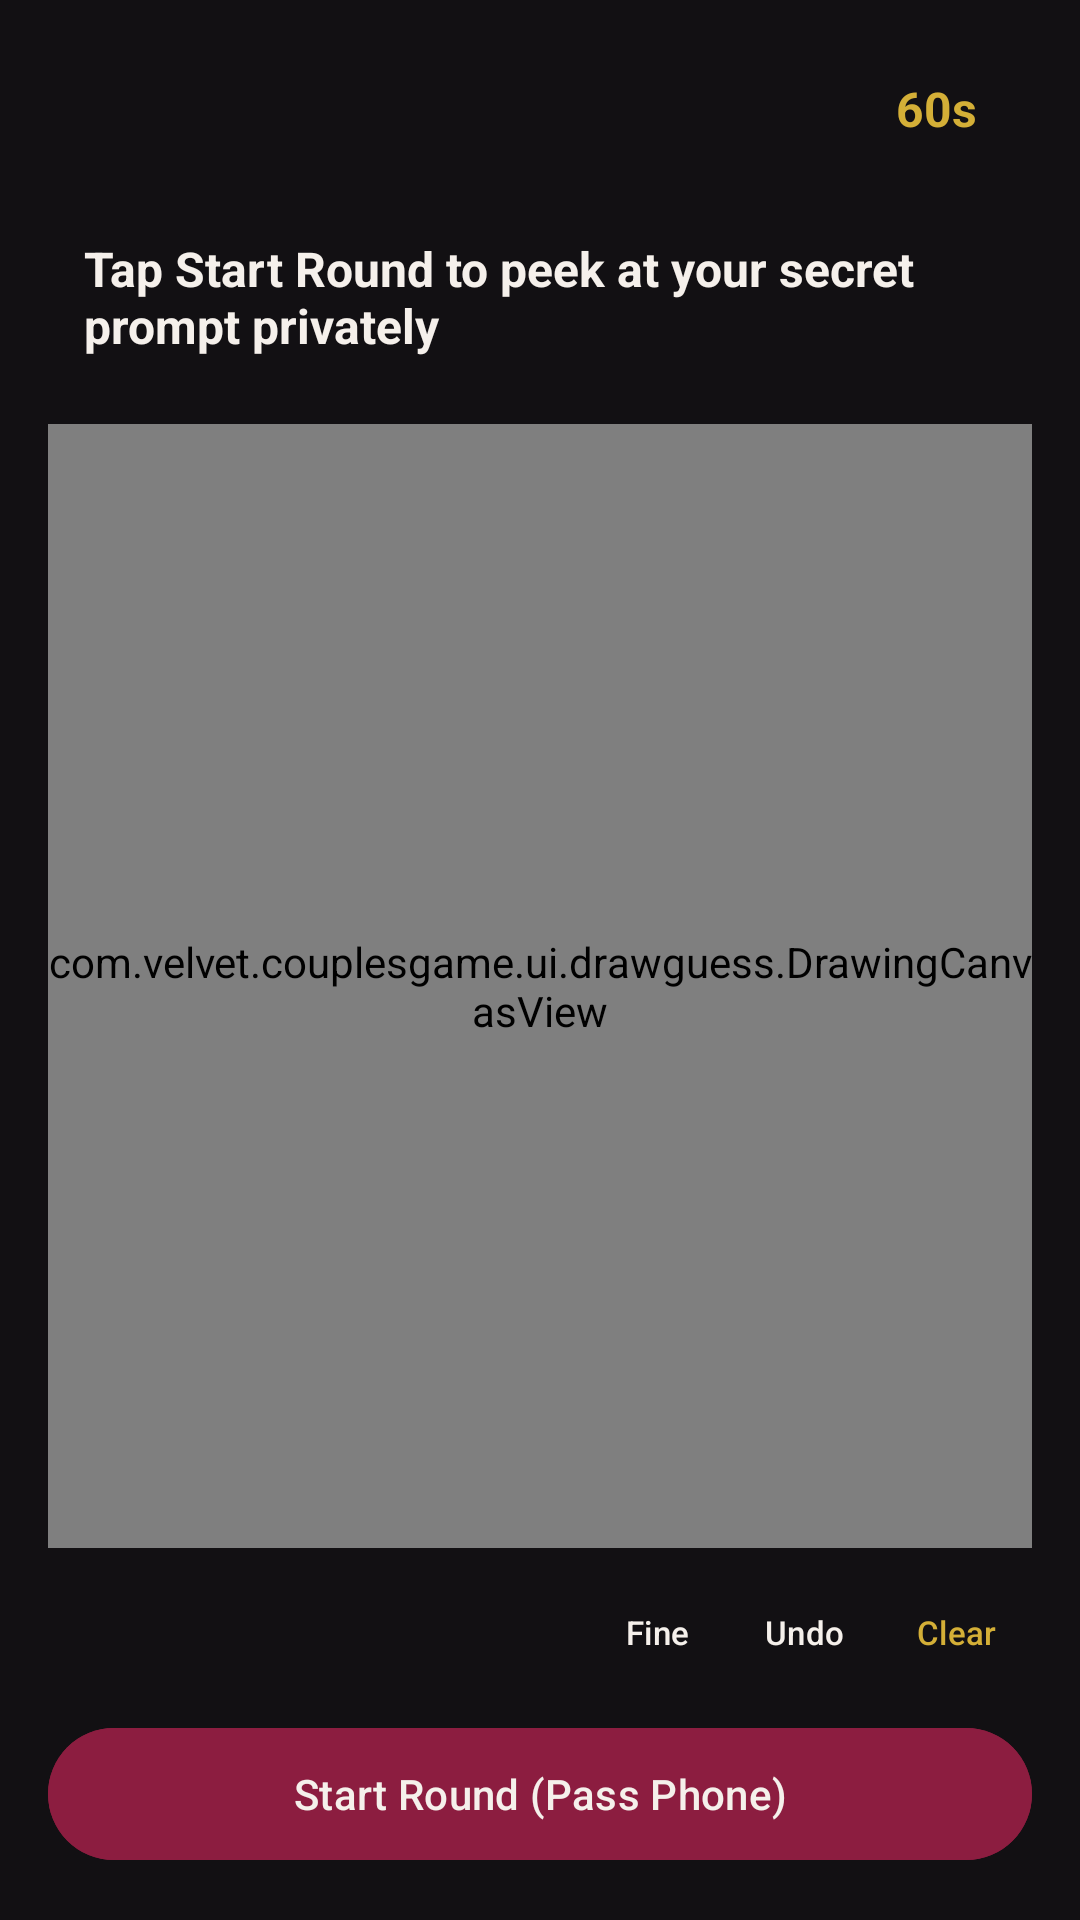

Here is an Android app screen rendered from its layout file. Give the layout XML and the strings, colors and styles it references.
<!-- AndroidManifest.xml: application theme Theme.VelvetCouplesGame -->
<!-- res/layout/fragment_draw_guess.xml -->
<?xml version="1.0" encoding="utf-8"?>
<LinearLayout xmlns:android="http://schemas.android.com/apk/res/android"
    android:layout_width="match_parent"
    android:layout_height="match_parent"
    android:background="?attr/velvetBg"
    android:orientation="vertical"
    android:padding="16dp">

    
    <LinearLayout
        android:layout_width="match_parent"
        android:layout_height="wrap_content"
        android:gravity="center_vertical"
        android:orientation="horizontal">

        <LinearLayout
            android:layout_width="0dp"
            android:layout_height="wrap_content"
            android:layout_weight="1"
            android:orientation="vertical">

            <TextView
                android:id="@+id/tv_draw_role"
                android:layout_width="wrap_content"
                android:layout_height="wrap_content"
                android:textColor="?attr/velvetAccent"
                android:textSize="18sp"
                android:textStyle="bold" />

            <TextView
                android:id="@+id/tv_draw_score"
                android:layout_width="wrap_content"
                android:layout_height="wrap_content"
                android:textColor="?attr/velvetTextMuted"
                android:textSize="12sp" />
        </LinearLayout>

        <TextView
            android:id="@+id/tv_draw_timer"
            android:layout_width="64dp"
            android:layout_height="40dp"
            android:background="@drawable/bg_card_velvet"
            android:gravity="center"
            android:text="60s"
            android:textColor="?attr/velvetAccent"
            android:textSize="16sp"
            android:textStyle="bold" />
    </LinearLayout>

    
    <LinearLayout
        android:layout_width="match_parent"
        android:layout_height="wrap_content"
        android:layout_marginTop="10dp"
        android:background="@drawable/bg_card_velvet"
        android:gravity="center_vertical"
        android:orientation="horizontal"
        android:padding="12dp">

        <TextView
            android:id="@+id/tv_secret_word"
            android:layout_width="0dp"
            android:layout_height="wrap_content"
            android:layout_weight="1"
            android:text="@string/draw_ready_banner"
            android:textColor="?attr/velvetTextPrimary"
            android:textSize="16sp"
            android:textStyle="bold" />

        <com.google.android.material.button.MaterialButton
            android:id="@+id/btn_toggle_word"
            android:visibility="gone"
            style="@style/Widget.Material3.Button.TextButton"
            android:layout_width="wrap_content"
            android:layout_height="36dp"
            android:text="@string/draw_hide_word"
            android:textColor="?attr/velvetAccent"
            android:textSize="12sp" />
    </LinearLayout>

    
    <com.velvet.couplesgame.ui.drawguess.DrawingCanvasView
        android:id="@+id/drawing_canvas"
        android:layout_width="match_parent"
        android:layout_height="0dp"
        android:layout_marginTop="10dp"
        android:layout_weight="1" />

    
    <LinearLayout
        android:layout_width="match_parent"
        android:layout_height="wrap_content"
        android:layout_marginTop="10dp"
        android:gravity="center_vertical"
        android:orientation="horizontal">

        <View
            android:id="@+id/color_dot_1"
            android:layout_width="28dp"
            android:layout_height="28dp" />

        <View
            android:id="@+id/color_dot_2"
            android:layout_width="28dp"
            android:layout_height="28dp"
            android:layout_marginStart="8dp" />

        <View
            android:id="@+id/color_dot_3"
            android:layout_width="28dp"
            android:layout_height="28dp"
            android:layout_marginStart="8dp" />

        <View
            android:id="@+id/color_dot_4"
            android:layout_width="28dp"
            android:layout_height="28dp"
            android:layout_marginStart="8dp" />

        <View
            android:id="@+id/color_dot_5"
            android:layout_width="28dp"
            android:layout_height="28dp"
            android:layout_marginStart="8dp" />

        <Space
            android:layout_width="0dp"
            android:layout_height="1dp"
            android:layout_weight="1" />

        <com.google.android.material.button.MaterialButton
            android:id="@+id/btn_brush_size"
            style="@style/Widget.Material3.Button.TextButton"
            android:layout_width="wrap_content"
            android:layout_height="36dp"
            android:minWidth="48dp"
            android:text="@string/draw_brush_fine"
            android:textColor="?attr/velvetTextPrimary"
            android:textSize="11sp" />

        <com.google.android.material.button.MaterialButton
            android:id="@+id/btn_undo"
            style="@style/Widget.Material3.Button.TextButton"
            android:layout_width="wrap_content"
            android:layout_height="36dp"
            android:minWidth="48dp"
            android:text="@string/draw_undo"
            android:textColor="?attr/velvetTextPrimary"
            android:textSize="11sp" />

        <com.google.android.material.button.MaterialButton
            android:id="@+id/btn_clear"
            style="@style/Widget.Material3.Button.TextButton"
            android:layout_width="wrap_content"
            android:layout_height="36dp"
            android:minWidth="48dp"
            android:text="@string/draw_clear"
            android:textColor="?attr/velvetAccent"
            android:textSize="11sp" />
    </LinearLayout>

    
    <com.google.android.material.button.MaterialButton
        android:id="@+id/btn_start_round"
        android:layout_width="match_parent"
        android:layout_height="52dp"
        android:layout_marginTop="10dp"
        android:backgroundTint="?attr/velvetPrimary"
        android:text="@string/btn_draw_start_round"
        android:textColor="?attr/velvetTextPrimary" />

    <LinearLayout
        android:id="@+id/layout_active_actions"
        android:layout_width="match_parent"
        android:layout_height="wrap_content"
        android:layout_marginTop="10dp"
        android:orientation="horizontal"
        android:visibility="gone">

        <com.google.android.material.button.MaterialButton
            android:id="@+id/btn_missed"
            style="@style/Widget.Material3.Button.OutlinedButton"
            android:layout_width="0dp"
            android:layout_height="50dp"
            android:layout_weight="1"
            android:text="@string/btn_draw_missed"
            android:textColor="?attr/velvetTextMuted" />

        <com.google.android.material.button.MaterialButton
            android:id="@+id/btn_guessed"
            android:layout_width="0dp"
            android:layout_height="50dp"
            android:layout_marginStart="10dp"
            android:layout_weight="1"
            android:backgroundTint="?attr/velvetPrimary"
            android:text="@string/btn_draw_guessed"
            android:textColor="?attr/velvetTextPrimary" />
    </LinearLayout>
</LinearLayout>
<!-- resources referenced by this layout -->
<resources>
  <string name="btn_draw_guessed">Guessed It! ✓</string>
  <string name="btn_draw_missed">Take a Dare</string>
  <string name="btn_draw_start_round">Start Round (Pass Phone)</string>
  <string name="draw_brush_fine">Fine</string>
  <string name="draw_clear">Clear</string>
  <string name="draw_hide_word">Hide</string>
  <string name="draw_ready_banner">Tap Start Round to peek at your secret prompt privately</string>
  <string name="draw_undo">Undo</string>
  <style name="Theme.VelvetCouplesGame" parent="Theme.VelvetCouplesGame.VelvetNoir" />
  <style name="Theme.VelvetCouplesGame.VelvetNoir" parent="Theme.VelvetCouplesGame.Base">
          <item name="velvetBg">@color/velvet_bg</item>
          <item name="velvetSurface">@color/velvet_surface</item>
          <item name="velvetSurfaceElevated">@color/velvet_surface_elevated</item>
          <item name="velvetPrimary">@color/velvet_crimson</item>
          <item name="velvetAccent">@color/velvet_gold</item>
          <item name="velvetAccentStroke">@color/velvet_stroke</item>
          <item name="velvetTextPrimary">@color/velvet_ivory</item>
          <item name="velvetTextMuted">@color/velvet_muted</item>
      </style>
  <style name="Theme.VelvetCouplesGame.Base" parent="Theme.Material3.Dark.NoActionBar">
          <item name="android:windowBackground">?attr/velvetBg</item>
          <item name="android:statusBarColor">?attr/velvetBg</item>
          <item name="android:navigationBarColor">?attr/velvetSurface</item>
          <item name="colorPrimary">?attr/velvetPrimary</item>
          <item name="colorOnPrimary">?attr/velvetTextPrimary</item>
          <item name="colorSecondary">?attr/velvetAccent</item>
          <item name="colorOnSecondary">?attr/velvetBg</item>
          <item name="colorSurface">?attr/velvetSurface</item>
          <item name="colorOnSurface">?attr/velvetTextPrimary</item>
      </style>
  <color name="velvet_bg">#121013</color>
  <color name="velvet_surface">#1D1820</color>
  <color name="velvet_surface_elevated">#28212C</color>
  <color name="velvet_crimson">#8C1D40</color>
  <color name="velvet_gold">#D4AF37</color>
  <color name="velvet_stroke">#40D4AF37</color>
  <color name="velvet_ivory">#F5F0EB</color>
  <color name="velvet_muted">#A69BA8</color>
</resources>
